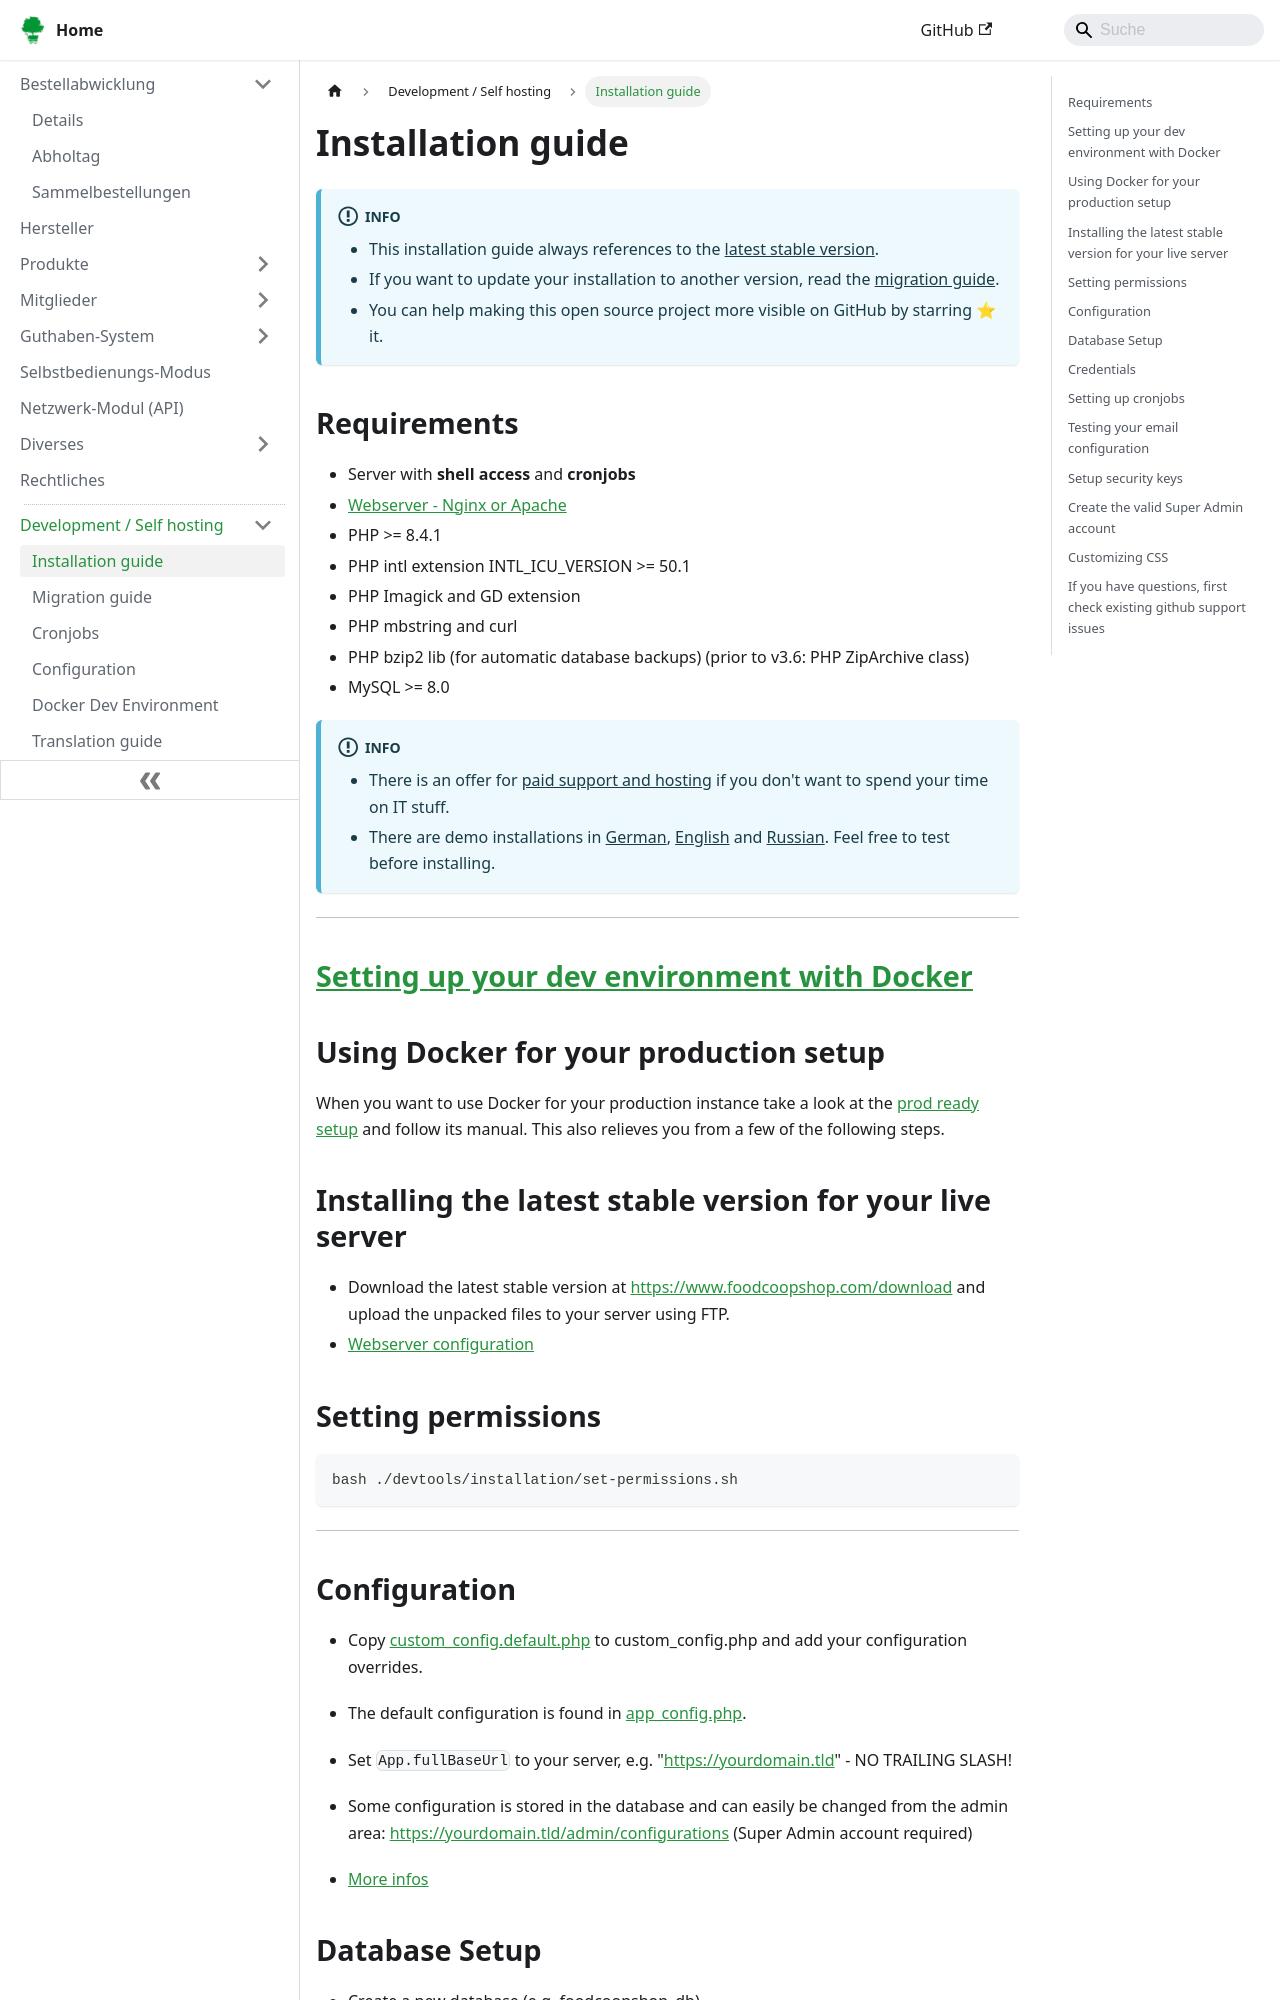

repository: foodcoopshop/foodcoopshop.github.io · page: dev/installation-guide/index.html · generator: docusaurus

# Installation guide

:::info
* This installation guide always references to the [latest stable version](https://github.com/foodcoopshop/foodcoopshop/releases).
* If you want to update your installation to another version, read the [migration guide](/dev/migration-guide).
* You can help making this open source project more visible on GitHub by starring ⭐ it.
:::

## Requirements
* Server with **shell access** and **cronjobs**
* [Webserver - Nginx or Apache](/dev/webserver-configuration)
* PHP >= 8.4.1
* PHP intl extension INTL_ICU_VERSION >= 50.1
* PHP Imagick and GD extension
* PHP mbstring and curl
* PHP bzip2 lib (for automatic database backups) (prior to v3.6: PHP ZipArchive class)
* MySQL >= 8.0

:::info
* There is an offer for [paid support and hosting](https://www.foodcoopshop.com/das-angebot/) if you don't want to spend your time on IT stuff.
* There are demo installations in [German](https://demo-de.foodcoopshop.com/), [English](https://demo-en.foodcoopshop.com/) and [Russian](https://demo-ru.foodcoopshop.com). Feel free to test before installing.
:::

* * *

## [Setting up your dev environment with Docker](/dev/docker-dev-environment)

## Using Docker for your production setup
When you want to use Docker for your production instance take a look at the [prod ready setup](https://github.com/foodcoopshop/foodcoopshop-docker) and follow its manual. This also relieves you from a few of the following steps.

## Installing the latest stable version for your live server
* Download the latest stable version at [https://www.foodcoopshop.com/download](https://www.foodcoopshop.com/download) and upload the unpacked files to your server using FTP.
* [Webserver configuration](/dev/webserver-configuration)

## Setting permissions
```bash
bash ./devtools/installation/set-permissions.sh
```

* * *

## Configuration
* Copy [custom_config.default.php](https://github.com/foodcoopshop/foodcoopshop/blob/main/config/custom_config.default.php) to custom_config.php and add your configuration overrides.
* The default configuration is found in [app_config.php](https://github.com/foodcoopshop/foodcoopshop/blob/main/config/app_config.php).
* Set `App.fullBaseUrl` to your server, e.g. "https://yourdomain.tld" - NO TRAILING SLASH!


* Some configuration is stored in the database and can easily be changed from the admin area: https://yourdomain.tld/admin/configurations (Super Admin account required)
* [More infos](/dev/configuration)
